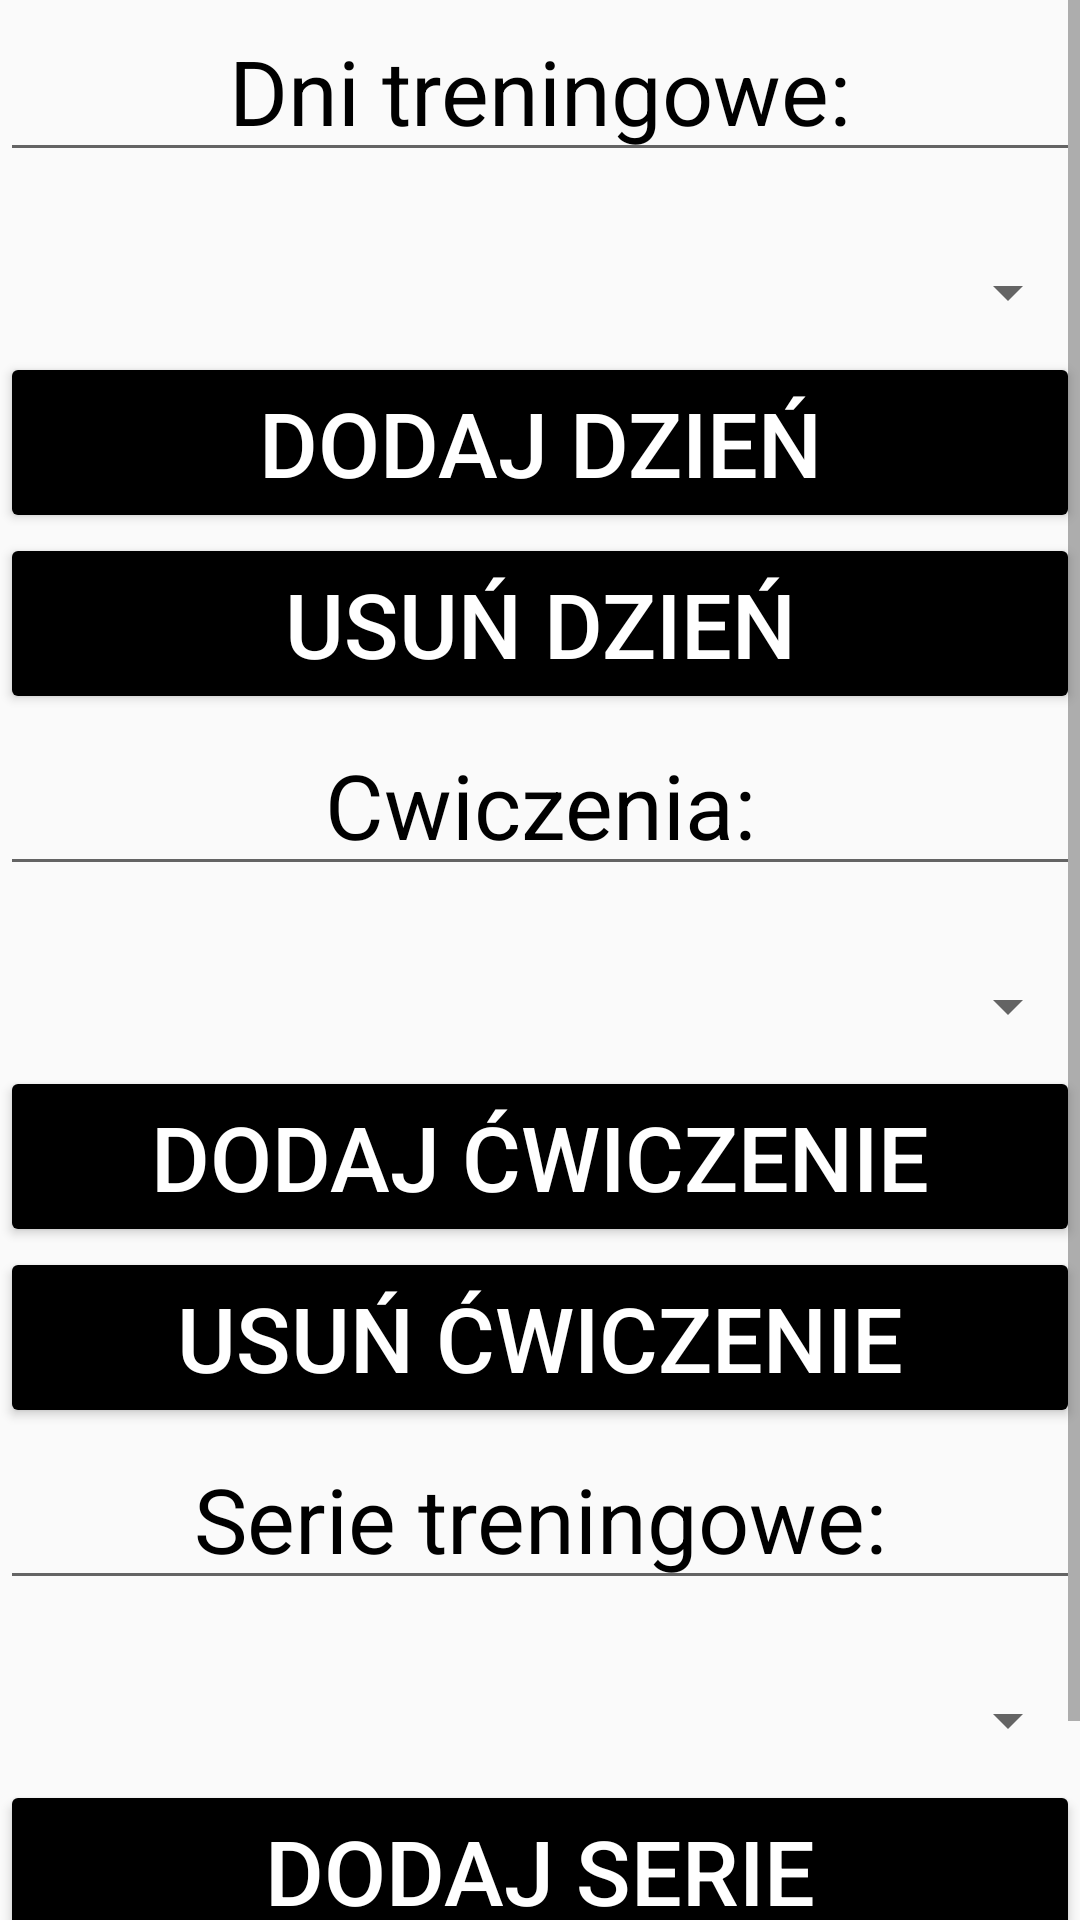

Produce the Android XML layout that renders to this screen, including the resource entries it uses.
<!-- AndroidManifest.xml: application theme Theme.AppCompat.Light.NoActionBar -->
<!-- res/layout/trainer_training_fragment.xml -->
<?xml version="1.0" encoding="utf-8"?>
<FrameLayout
    xmlns:android="http://schemas.android.com/apk/res/android"
    xmlns:app="http://schemas.android.com/apk/res-auto"
    xmlns:tools="http://schemas.android.com/tools"
    android:layout_width="match_parent"
    android:layout_height="match_parent"
    tools:context=".View.Fragments.TrainerEditParametersFragment">

    <ScrollView
        xmlns:android="http://schemas.android.com/apk/res/android"
        xmlns:app="http://schemas.android.com/apk/res-auto"
        xmlns:tools="http://schemas.android.com/tools"
        android:layout_width="match_parent"
        android:layout_height="match_parent">

    <androidx.constraintlayout.widget.ConstraintLayout
        android:id="@+id/ConstraintLayout"
        android:layout_width="match_parent"
        android:layout_height="match_parent">

        <EditText
            android:id="@+id/TrainingDaysText"
            android:text="Dni treningowe:"
            android:layout_width="match_parent"
            android:layout_height="wrap_content"
            android:gravity="center"
            android:textColor="@color/black"
            android:textSize="30dp"
            app:layout_constraintEnd_toEndOf="parent"
            app:layout_constraintStart_toStartOf="parent"
            app:layout_constraintTop_toTopOf="parent"/>

        <Spinner
            android:id="@+id/TrainingDays"
            android:layout_width="match_parent"
            android:layout_height="40dp"
            android:layout_marginTop="20dp"
            android:spinnerMode="dropdown"
            app:layout_constraintEnd_toEndOf="parent"
            app:layout_constraintStart_toStartOf="parent"
            app:layout_constraintTop_toBottomOf="@+id/TrainingDaysText" />

        <Button
            android:id="@+id/AddTrainingDayButton"
            android:text="Dodaj dzień"
            android:textSize="30dp"
            android:backgroundTint="@color/black"
            android:textColor="@color/white"
            android:layout_width="match_parent"
            android:layout_height="wrap_content"
            app:layout_constraintEnd_toEndOf="parent"
            app:layout_constraintStart_toStartOf="parent"
            app:layout_constraintTop_toBottomOf="@+id/TrainingDays"/>


        <Button
            android:id="@+id/DeleteTrainingDayButton"
            android:text="Usuń dzień"
            android:textSize="30dp"
            android:backgroundTint="@color/black"
            android:textColor="@color/white"
            android:layout_width="match_parent"
            android:layout_height="wrap_content"
            app:layout_constraintEnd_toEndOf="parent"
            app:layout_constraintStart_toStartOf="parent"
            app:layout_constraintTop_toBottomOf="@+id/AddTrainingDayButton"/>

        <EditText
            android:id="@+id/TrainingExercisesText"
            android:text="Cwiczenia:"
            android:layout_width="match_parent"
            android:layout_height="wrap_content"
            android:gravity="center"
            android:textColor="@color/black"
            android:textSize="30dp"
            app:layout_constraintEnd_toEndOf="parent"
            app:layout_constraintStart_toStartOf="parent"
            app:layout_constraintTop_toBottomOf="@+id/DeleteTrainingDayButton"/>

        <Spinner
            android:id="@+id/TrainingExercises"
            android:layout_width="match_parent"
            android:layout_height="40dp"
            android:layout_marginTop="20dp"
            android:spinnerMode="dropdown"
            app:layout_constraintEnd_toEndOf="parent"
            app:layout_constraintStart_toStartOf="parent"
            app:layout_constraintTop_toBottomOf="@+id/TrainingExercisesText"/>

        <Button
            android:id="@+id/AddTrainingExerciseButton"
            android:text="Dodaj ćwiczenie"
            android:textSize="30dp"
            android:backgroundTint="@color/black"
            android:textColor="@color/white"
            android:layout_width="match_parent"
            android:layout_height="wrap_content"
            app:layout_constraintEnd_toEndOf="parent"
            app:layout_constraintStart_toStartOf="parent"
            app:layout_constraintTop_toBottomOf="@+id/TrainingExercises"/>

        <Button
            android:id="@+id/DeleteTrainingExerciseButton"
            android:text="Usuń ćwiczenie"
            android:textSize="30dp"
            android:backgroundTint="@color/black"
            android:textColor="@color/white"
            android:layout_width="match_parent"
            android:layout_height="wrap_content"
            app:layout_constraintEnd_toEndOf="parent"
            app:layout_constraintStart_toStartOf="parent"
            app:layout_constraintTop_toBottomOf="@+id/AddTrainingExerciseButton"/>


        <EditText
            android:id="@+id/TrainingPlanSetsText"
            android:text="Serie treningowe:"
            android:layout_width="match_parent"
            android:layout_height="wrap_content"
            android:gravity="center"
            android:textColor="@color/black"
            android:textSize="30dp"
            app:layout_constraintEnd_toEndOf="parent"
            app:layout_constraintStart_toStartOf="parent"
            app:layout_constraintTop_toBottomOf="@+id/DeleteTrainingExerciseButton"/>


        <Spinner
            android:id="@+id/TrainingPlanSets"
            android:layout_width="match_parent"
            android:layout_height="40dp"
            android:layout_marginTop="20dp"
            android:spinnerMode="dropdown"
            app:layout_constraintEnd_toEndOf="parent"
            app:layout_constraintStart_toStartOf="parent"
            app:layout_constraintTop_toBottomOf="@+id/TrainingPlanSetsText"/>
        <Button
            android:id="@+id/AddTrainingPlanSetButton"
            android:text="Dodaj serie"
            android:textSize="30dp"
            android:backgroundTint="@color/black"
            android:textColor="@color/white"
            android:layout_width="match_parent"
            android:layout_height="wrap_content"
            app:layout_constraintEnd_toEndOf="parent"
            app:layout_constraintStart_toStartOf="parent"
            app:layout_constraintTop_toBottomOf="@+id/TrainingPlanSets"/>

        <Button
            android:id="@+id/DeleteTrainingPlanSetButton"
            android:text="Usuń serie"
            android:textSize="30dp"
            android:backgroundTint="@color/black"
            android:textColor="@color/white"
            android:layout_width="match_parent"
            android:layout_height="wrap_content"
            app:layout_constraintEnd_toEndOf="parent"
            app:layout_constraintStart_toStartOf="parent"
            app:layout_constraintTop_toBottomOf="@+id/AddTrainingPlanSetButton"/>



    </androidx.constraintlayout.widget.ConstraintLayout>
    </ScrollView>
</FrameLayout>
<!-- resources referenced by this layout -->
<resources>

  <!-- not gathered from this repository: default colours our renderer supplied (Android Studio template values) -->
  <color name="black">#FF000000</color>
  <color name="white">#FFFFFFFF</color>
</resources>
